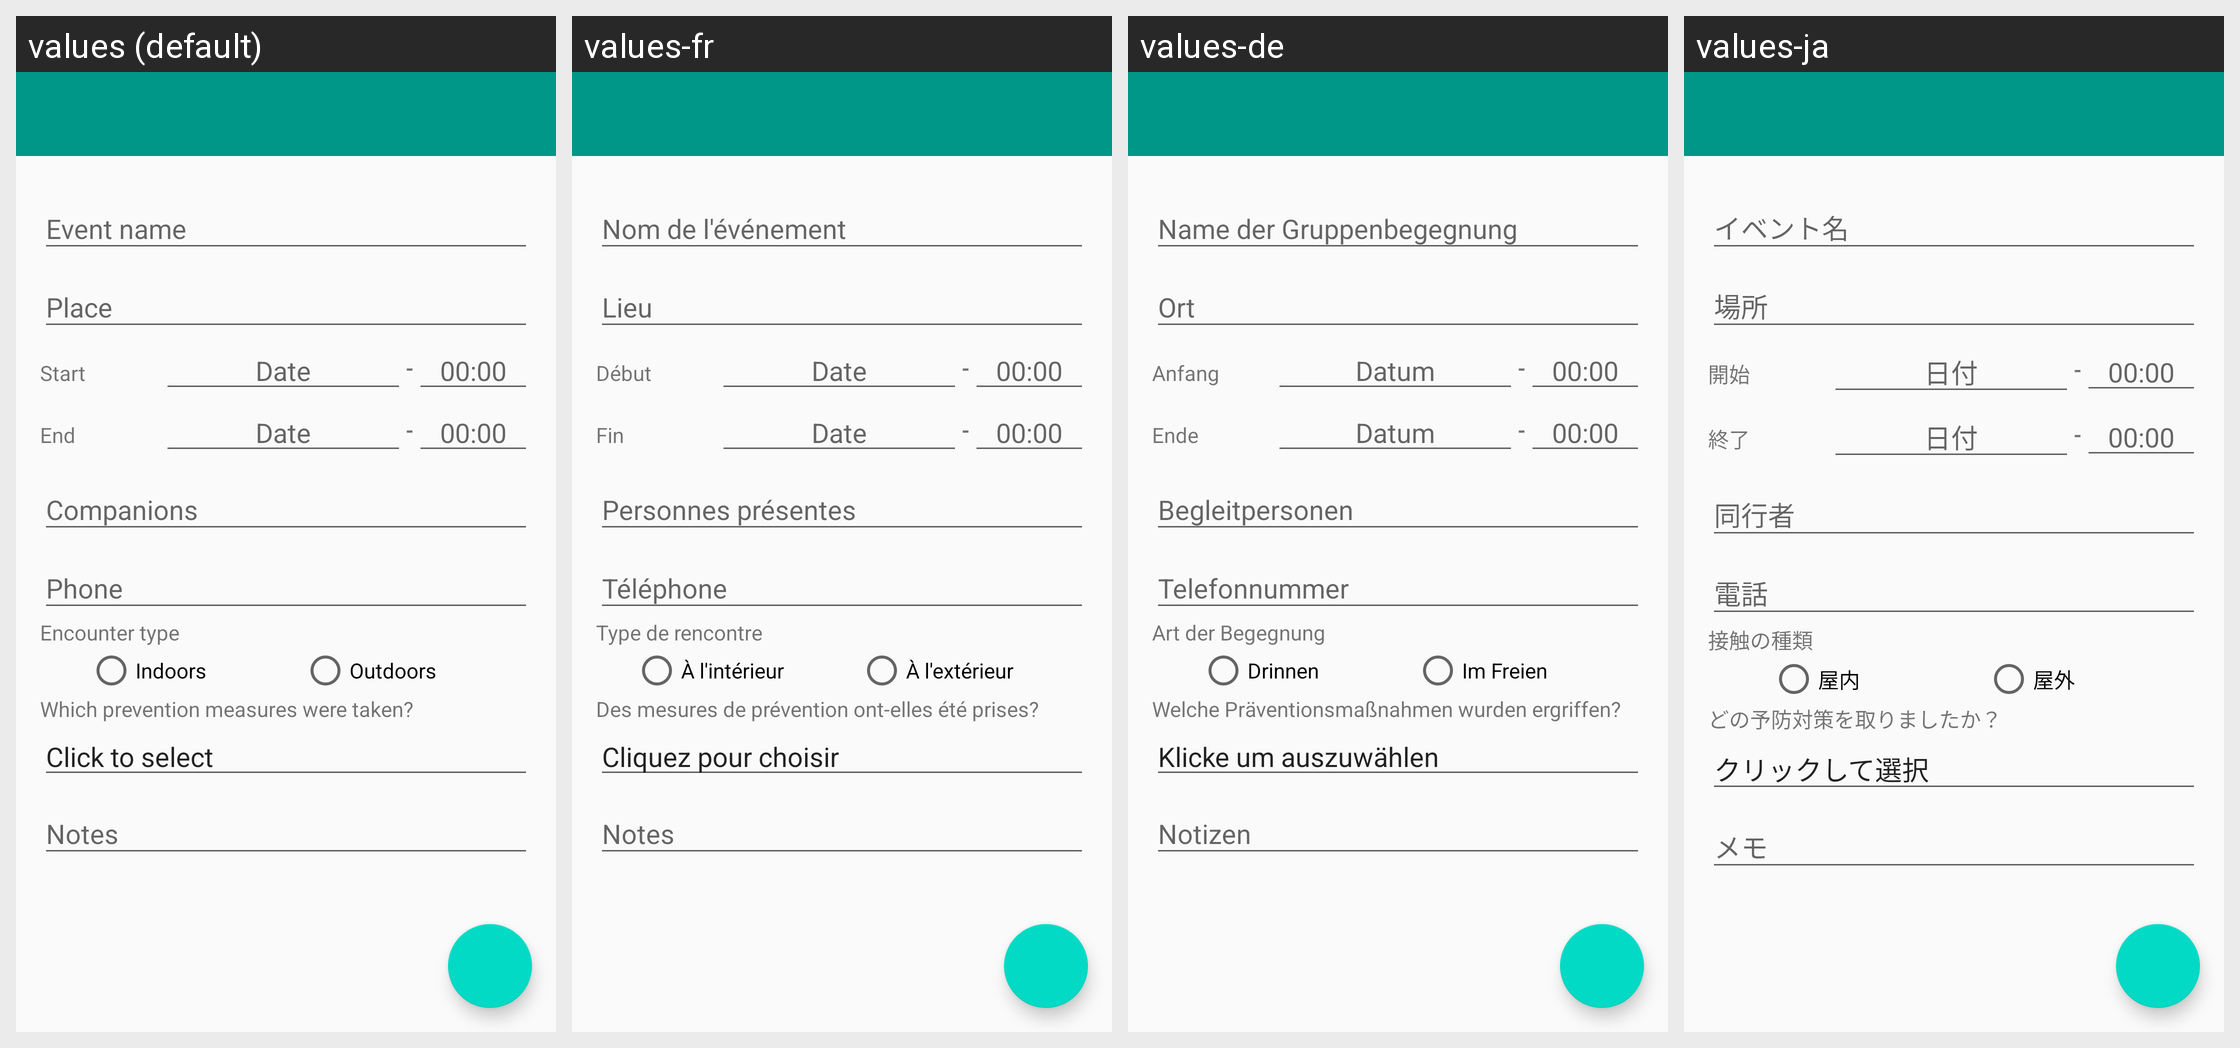

The same Android screen rendered under several of its app's locales, left to right. List the strings drawn on it with the default value and each locale's translation.
Android screen res/layout/activity_addevent.xml rendered under 4 locales, left to right: values (default), values-fr, values-de, values-ja. Device: Nexus 5 (rendered at 1080×1920; each locale shown at half size, 540×960, under a caption strip naming it); theme AppTheme.
Other locales in the repository, not shown: values-ca, values-cs, values-es, values-fi, values-hi, values-hu, values-id, values-it, values-nl, values-pl, values-pt-rBR, values-ru, values-sv, values-tr, values-uk, values-zh-rTW.
Strings drawn on this screen, with the default value and each locale's value (text and hints the layout hard-codes, and strings that could not be matched under every locale, appear in the picture but are not listed):

event_name
  values: Event name
  values-fr: Nom de l'événement
  values-de: Name der Gruppenbegegnung
  values-ja: イベント名

place
  values: Place
  values-fr: Lieu
  values-de: Ort
  values-ja: 場所

start
  values: Start
  values-fr: Début
  values-de: Anfang
  values-ja: 開始

date
  values: Date
  values-fr: Date
  values-de: Datum
  values-ja: 日付

emptytime
  values: 00:00
  values-fr: 00:00  [not translated; the default value is used]
  values-de: 00:00  [not translated; the default value is used]
  values-ja: 00:00  [not translated; the default value is used]

end
  values: End
  values-fr: Fin
  values-de: Ende
  values-ja: 終了

companions
  values: Companions
  values-fr: Personnes présentes
  values-de: Begleitpersonen
  values-ja: 同行者

phone
  values: Phone
  values-fr: Téléphone
  values-de: Telefonnummer
  values-ja: 電話

encounter_type
  values: Encounter type
  values-fr: Type de rencontre
  values-de: Art der Begegnung
  values-ja: 接触の種類

indoors
  values: Indoors
  values-fr: À l'intérieur
  values-de: Drinnen
  values-ja: 屋内

outdoors
  values: Outdoors
  values-fr: À l'extérieur
  values-de: Im Freien
  values-ja: 屋外

mitigation_question
  values: Which prevention measures were taken?
  values-fr: Des mesures de prévention ont-elles été prises?
  values-de: Welche Präventionsmaßnahmen wurden ergriffen?
  values-ja: どの予防対策を取りましたか？

click_to_select
  values: Click to select
  values-fr: Cliquez pour choisir
  values-de: Klicke um auszuwählen
  values-ja: クリックして選択

notes
  values: Notes
  values-fr: Notes
  values-de: Notizen
  values-ja: メモ
